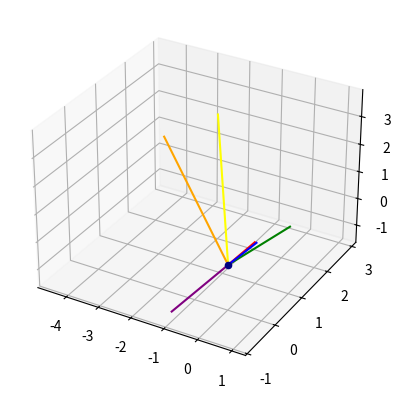

This figure's Python source:
import numpy as np
import matplotlib.pyplot as plt

array_A =np.array([[0,0,0],[1,1,0.8]])
array_B =np.array([[0,0,0],[0.45,0.4,0.6]])

array_AA =np.array([[0,0,0],[0.5,0.4,0.6]])
array_BB =np.array([[0,0,0],[-1.0,-0.79,-1.3]])

array_AAA =np.array([[0,0,0],[-1.5,1.4,3.6]])
array_BBB =np.array([[0,0,0],[-4.5,2.9,0.6]])


fig = plt.figure()
ax = fig.add_subplot(projection='3d')
ax.scatter(0,0,0,color="navy")
ax.plot(array_A[:,0], array_A[:,1], array_A[:,2], color='green')
ax.plot(array_B[:,0], array_B[:,1], array_B[:,2], color='red')

ax.plot(array_AA[:,0], array_AA[:,1], array_AA[:,2], color='blue')
ax.plot(array_BB[:,0], array_BB[:,1], array_BB[:,2], color='purple')

ax.plot(array_AAA[:,0], array_AAA[:,1], array_AAA[:,2], color='yellow')
ax.plot(array_BBB[:,0], array_BBB[:,1], array_BBB[:,2], color='orange')

def cos_sim(vec1,vec2):
    return vec1@vec2/((np.linalg.norm(vec1, ord=2))*(np.linalg.norm(vec2, ord=2)))

print(cos_sim(array_A[1,:],array_B[1,:]))
print(cos_sim(array_AA[1,:],array_BB[1,:]))
print(cos_sim(array_AAA[1,:],array_BBB[1,:]))
plt.show()
